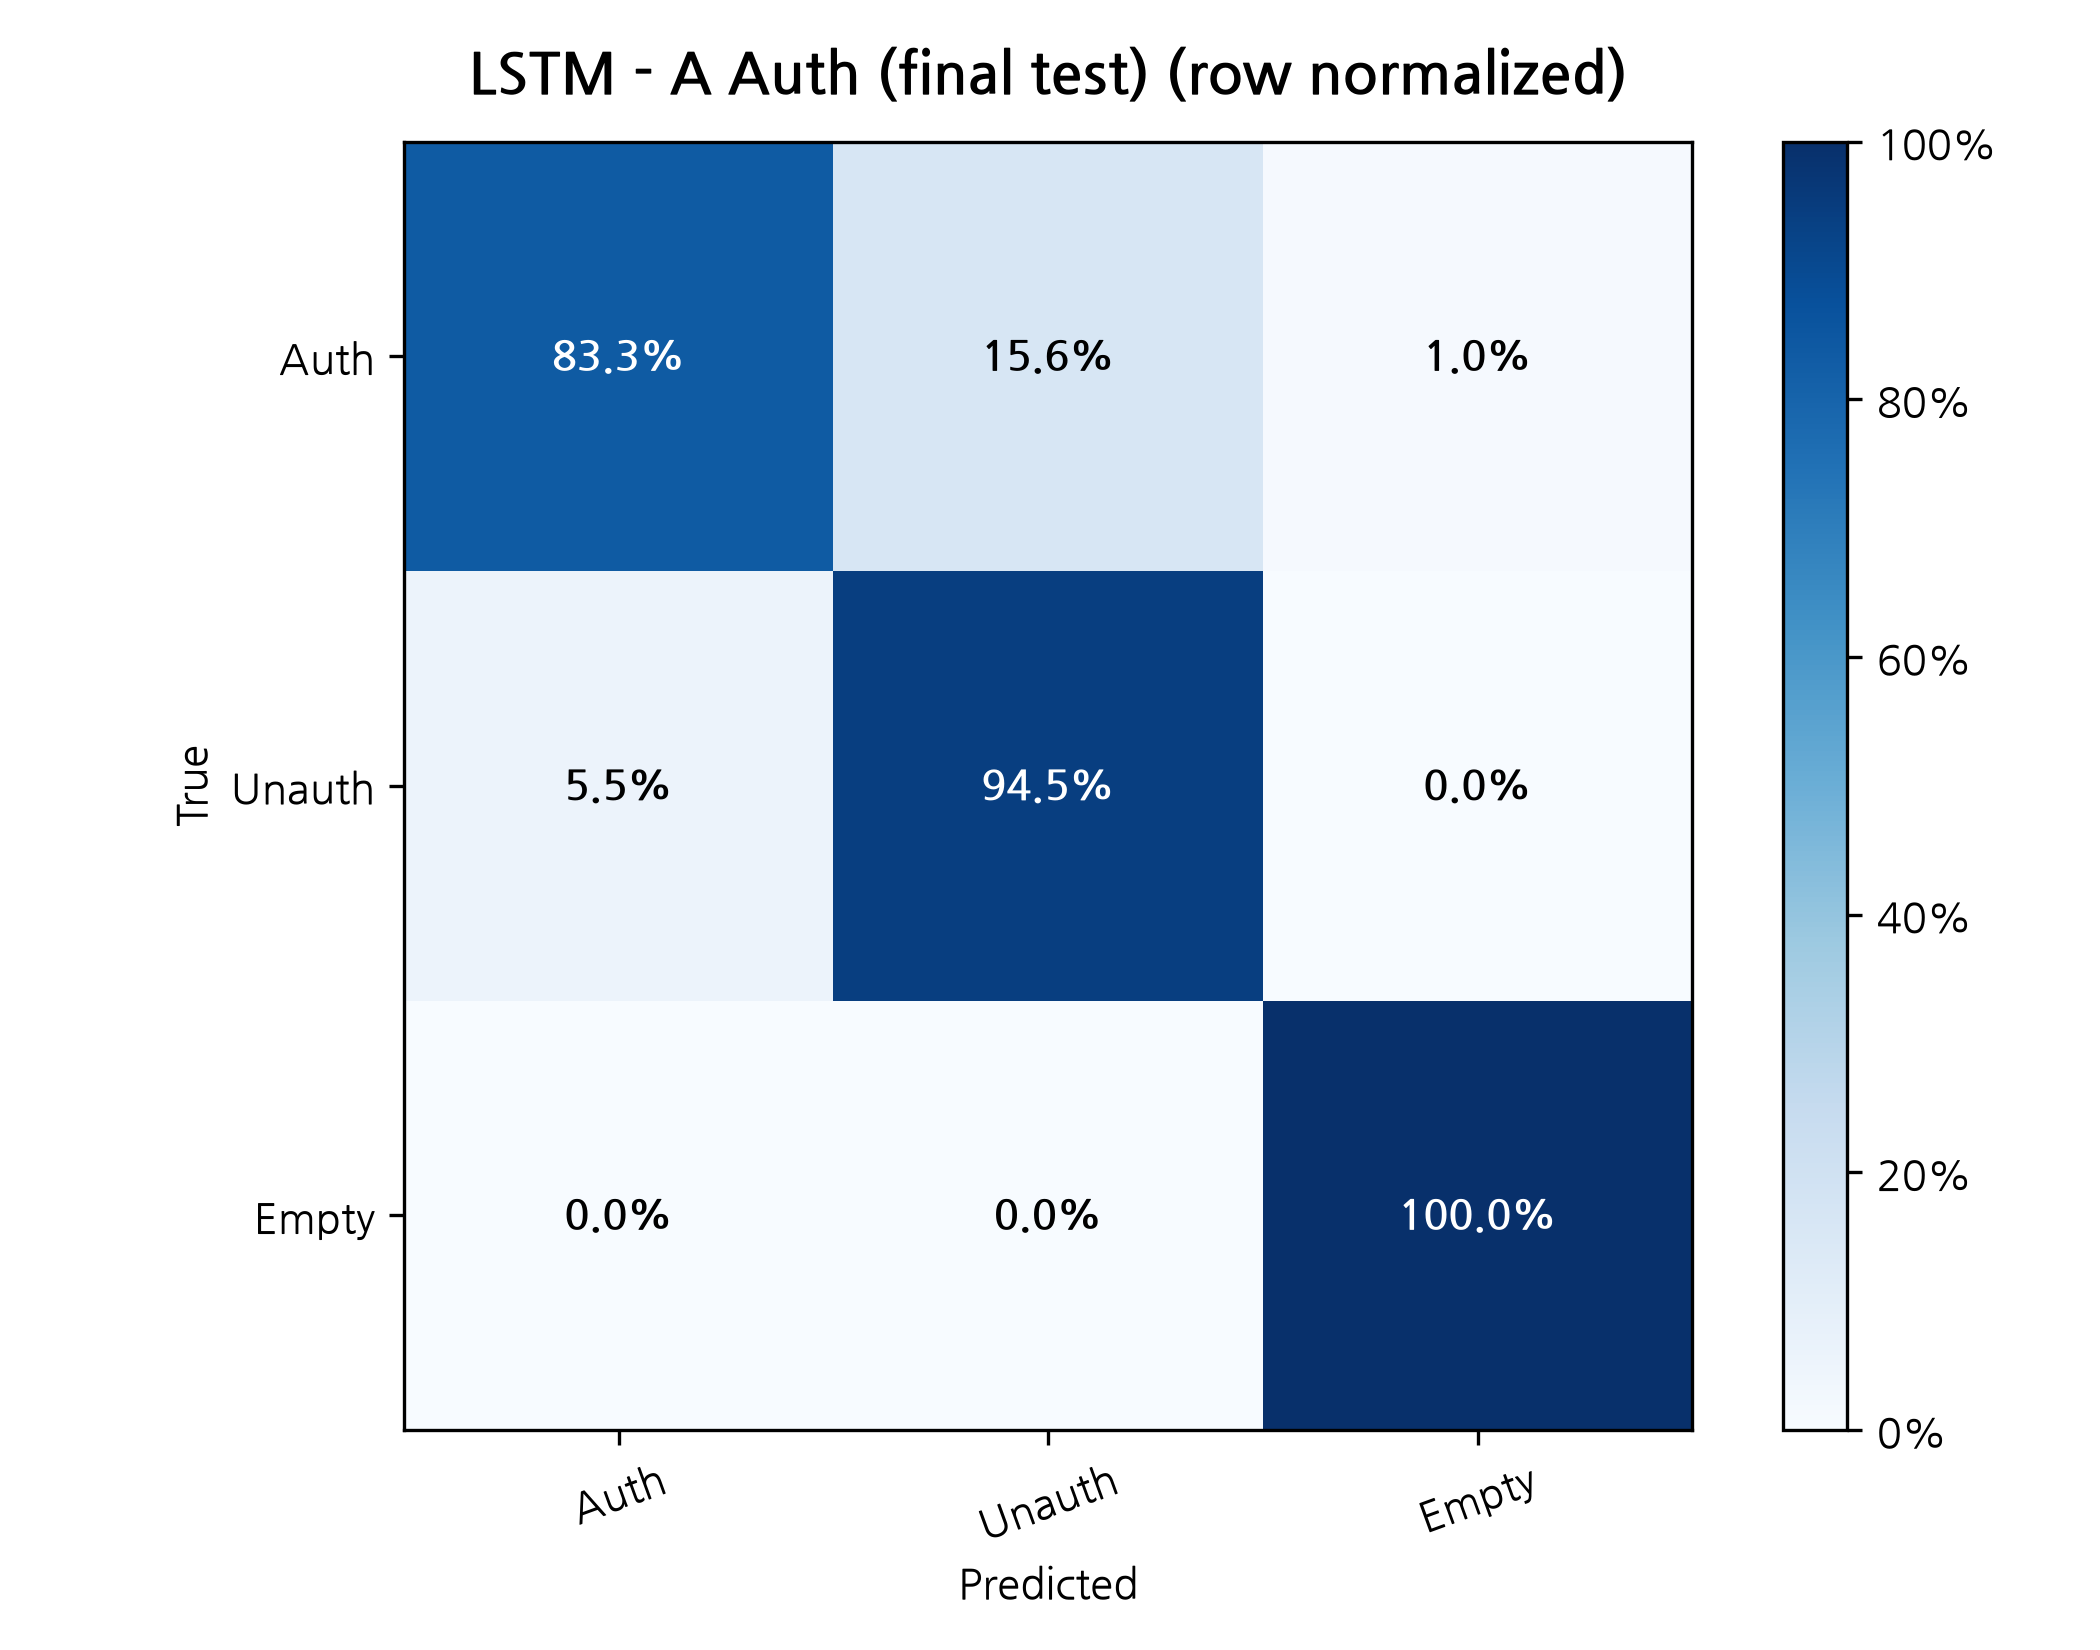

Values plotted in this chart, from the file beside it:
True / Predicted, Auth, Unauth, Empty
Auth, 0.8333, 0.1562, 0.01042
Unauth, 0.05506, 0.9449, 0.0
Empty, 0.0, 0.0, 1.0
